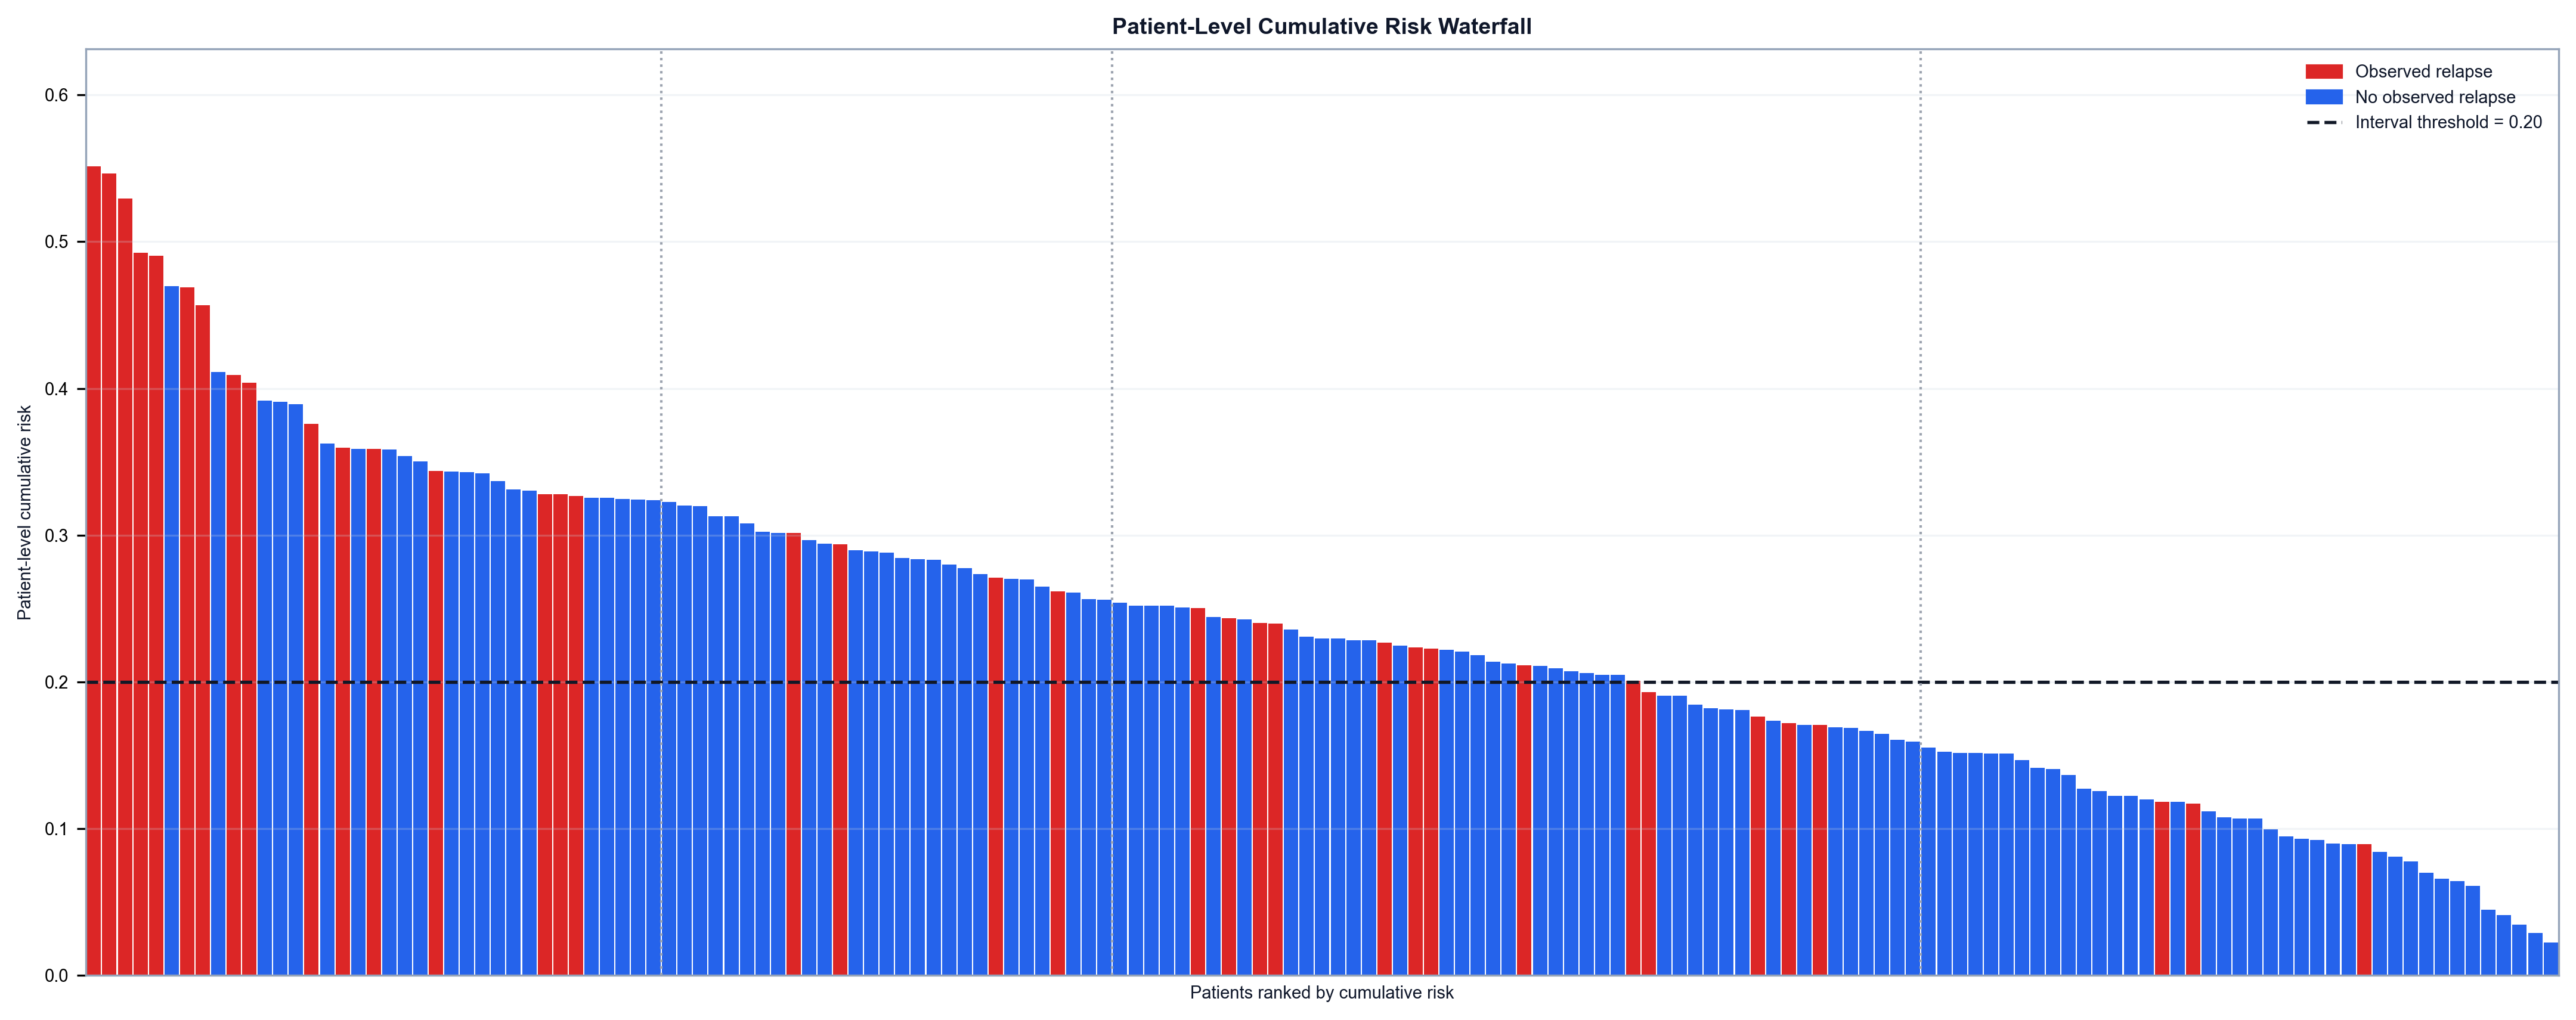

Data behind this chart, as committed beside it:
Patient_ID, Y, proba, Max_Interval_Risk, Mean_Interval_Risk, Intervals, First_Window, Last_Window, Aggregation, Risk_Group, Split, Rank
210718, 1, 0.5513, 0.2091, 0.09253, 8, 1M->3M, 18M->24M, product, Q4, TemporalTest, 1
210401, 1, 0.5462, 0.2978, 0.1742, 4, 1M->3M, 18M->24M, product, Q4, TemporalTest, 2
210441, 1, 0.5295, 0.2233, 0.138, 5, 1M->3M, 18M->24M, product, Q4, TemporalTest, 3
210749, 1, 0.4923, 0.2678, 0.1516, 4, 1M->3M, 18M->24M, product, Q4, TemporalTest, 4
210850, 1, 0.4903, 0.2609, 0.1523, 4, 1M->3M, 18M->24M, product, Q4, TemporalTest, 5
210423, 0, 0.4695, 0.2261, 0.115, 5, 1M->3M, 18M->24M, product, Q4, TemporalTest, 6
210514, 1, 0.469, 0.1863, 0.1169, 5, 3M->6M, 18M->24M, product, Q4, TemporalTest, 7
210417, 1, 0.4567, 0.2169, 0.09317, 6, 1M->3M, 18M->24M, product, Q4, TemporalTest, 8
210434, 0, 0.4113, 0.2305, 0.1186, 4, 3M->6M, 18M->24M, product, Q4, TemporalTest, 9
210909, 1, 0.409, 0.2413, 0.2311, 2, 1M->3M, 12M->18M, product, Q4, TemporalTest, 10
210825, 1, 0.4037, 0.1644, 0.08095, 6, 1M->3M, 18M->24M, product, Q4, TemporalTest, 11
210538, 0, 0.3918, 0.3359, 0.1406, 3, 6M->12M, 18M->24M, product, Q4, TemporalTest, 12
210807, 0, 0.3907, 0.2967, 0.2152, 2, 12M->18M, 18M->24M, product, Q4, TemporalTest, 13
210509, 0, 0.3892, 0.208, 0.1109, 4, 3M->6M, 18M->24M, product, Q4, TemporalTest, 14
210604, 1, 0.376, 0.1838, 0.0736, 6, 1M->3M, 18M->24M, product, Q4, TemporalTest, 15
210405, 0, 0.3622, 0.1714, 0.1039, 4, 3M->6M, 18M->24M, product, Q4, TemporalTest, 16
210621, 1, 0.3596, 0.2303, 0.1019, 4, 1M->3M, 18M->24M, product, Q4, TemporalTest, 17
210602, 0, 0.3589, 0.259, 0.09925, 4, 1M->3M, 18M->24M, product, Q4, TemporalTest, 18
210741, 1, 0.3586, 0.228, 0.1986, 2, 1M->3M, 18M->24M, product, Q4, TemporalTest, 19
210513, 0, 0.3583, 0.2423, 0.1002, 4, 1M->3M, 18M->24M, product, Q4, TemporalTest, 20
210927, 0, 0.3538, 0.2362, 0.07981, 5, 1M->3M, 18M->24M, product, Q4, TemporalTest, 21
210829, 0, 0.3503, 0.2425, 0.07844, 5, 1M->3M, 18M->24M, product, Q4, TemporalTest, 22
210752, 1, 0.3439, 0.3439, 0.3439, 1, 6M->12M, 6M->12M, product, Q4, TemporalTest, 23
210906, 0, 0.3433, 0.1572, 0.07899, 5, 1M->3M, 18M->24M, product, Q4, TemporalTest, 24
210742, 0, 0.3431, 0.1881, 0.07812, 5, 1M->3M, 18M->24M, product, Q4, TemporalTest, 25
210304, 0, 0.342, 0.3026, 0.12, 3, 6M->12M, 18M->24M, product, Q4, TemporalTest, 26
210528, 0, 0.3369, 0.2193, 0.07565, 5, 1M->3M, 18M->24M, product, Q4, TemporalTest, 27
210726, 0, 0.3313, 0.1797, 0.09235, 4, 1M->3M, 18M->24M, product, Q4, TemporalTest, 28
210638, 0, 0.3302, 0.2392, 0.07283, 5, 1M->3M, 18M->24M, product, Q4, TemporalTest, 29
210603, 1, 0.328, 0.1467, 0.06302, 6, 1M->3M, 18M->24M, product, Q4, TemporalTest, 30
210901, 1, 0.3277, 0.1841, 0.1221, 3, 3M->6M, 18M->24M, product, Q4, TemporalTest, 31
210315, 1, 0.3267, 0.1914, 0.1218, 3, 1M->3M, 12M->18M, product, Q4, TemporalTest, 32
210922, 0, 0.3254, 0.2057, 0.0729, 5, 1M->3M, 18M->24M, product, Q4, TemporalTest, 33
210923, 0, 0.3253, 0.2161, 0.07244, 5, 1M->3M, 18M->24M, product, Q4, TemporalTest, 34
210539, 0, 0.3247, 0.2253, 0.08962, 4, 1M->3M, 18M->24M, product, Q4, TemporalTest, 35
210515, 0, 0.3241, 0.3076, 0.1657, 2, 6M->12M, 18M->24M, product, Q4, TemporalTest, 36
210409, 0, 0.324, 0.159, 0.07331, 5, 1M->3M, 18M->24M, product, Q4, TemporalTest, 37
210715, 0, 0.3228, 0.2107, 0.08966, 4, 3M->6M, 18M->24M, product, Q3, TemporalTest, 38
210464, 0, 0.3201, 0.1534, 0.09056, 4, 3M->6M, 18M->24M, product, Q3, TemporalTest, 39
210429, 0, 0.3199, 0.2149, 0.07104, 5, 1M->3M, 18M->24M, product, Q3, TemporalTest, 40
210914, 0, 0.3128, 0.1421, 0.07056, 5, 1M->3M, 18M->24M, product, Q3, TemporalTest, 41
210615, 0, 0.3128, 0.1809, 0.07023, 5, 1M->3M, 18M->24M, product, Q3, TemporalTest, 42
210848, 0, 0.3079, 0.1791, 0.08542, 4, 3M->6M, 18M->24M, product, Q3, TemporalTest, 43
210431, 0, 0.3022, 0.1874, 0.06719, 5, 1M->3M, 18M->24M, product, Q3, TemporalTest, 44
210637, 0, 0.3014, 0.1833, 0.0671, 5, 1M->3M, 18M->24M, product, Q3, TemporalTest, 45
210309, 1, 0.3013, 0.141, 0.0683, 5, 1M->3M, 18M->24M, product, Q3, TemporalTest, 46
210510, 0, 0.2966, 0.2219, 0.08008, 4, 3M->6M, 18M->24M, product, Q3, TemporalTest, 47
210626, 0, 0.2943, 0.1644, 0.08105, 4, 3M->6M, 18M->24M, product, Q3, TemporalTest, 48
210529, 1, 0.2937, 0.2937, 0.2937, 1, 6M->12M, 6M->12M, product, Q3, TemporalTest, 49
210907, 0, 0.2896, 0.2484, 0.1516, 2, 12M->18M, 18M->24M, product, Q3, TemporalTest, 50
210512, 0, 0.2889, 0.2116, 0.07805, 4, 1M->3M, 18M->24M, product, Q3, TemporalTest, 51
210928, 0, 0.2882, 0.1653, 0.0641, 5, 1M->3M, 18M->24M, product, Q3, TemporalTest, 52
210642, 0, 0.2846, 0.2253, 0.151, 2, 1M->3M, 3M->6M, product, Q3, TemporalTest, 53
210723, 0, 0.2837, 0.2407, 0.1487, 2, 12M->18M, 18M->24M, product, Q3, TemporalTest, 54
210841, 0, 0.2833, 0.1906, 0.07737, 4, 1M->3M, 18M->24M, product, Q3, TemporalTest, 55
210803, 0, 0.2799, 0.1764, 0.07632, 4, 3M->6M, 18M->24M, product, Q3, TemporalTest, 56
210925, 0, 0.2775, 0.245, 0.144, 2, 1M->3M, 18M->24M, product, Q3, TemporalTest, 57
210627, 0, 0.2734, 0.1771, 0.09867, 3, 1M->3M, 18M->24M, product, Q3, TemporalTest, 58
210318, 1, 0.271, 0.187, 0.09726, 3, 1M->3M, 18M->24M, product, Q3, TemporalTest, 59
210743, 0, 0.2704, 0.1547, 0.05967, 5, 1M->3M, 18M->24M, product, Q3, TemporalTest, 60
... 99 more rows
